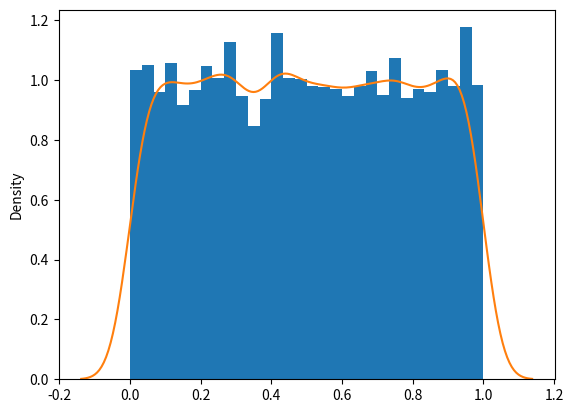

The script that saved this image:
# ch24_19.py
import matplotlib.pyplot as plt
import numpy as np
import seaborn as sns

s = np.random.uniform(size=10000)   # 隨機數

plt.hist(s, 30, density=True)       # 直方圖
# 繪製曲線圖
sns.kdeplot(s)
plt.show()











